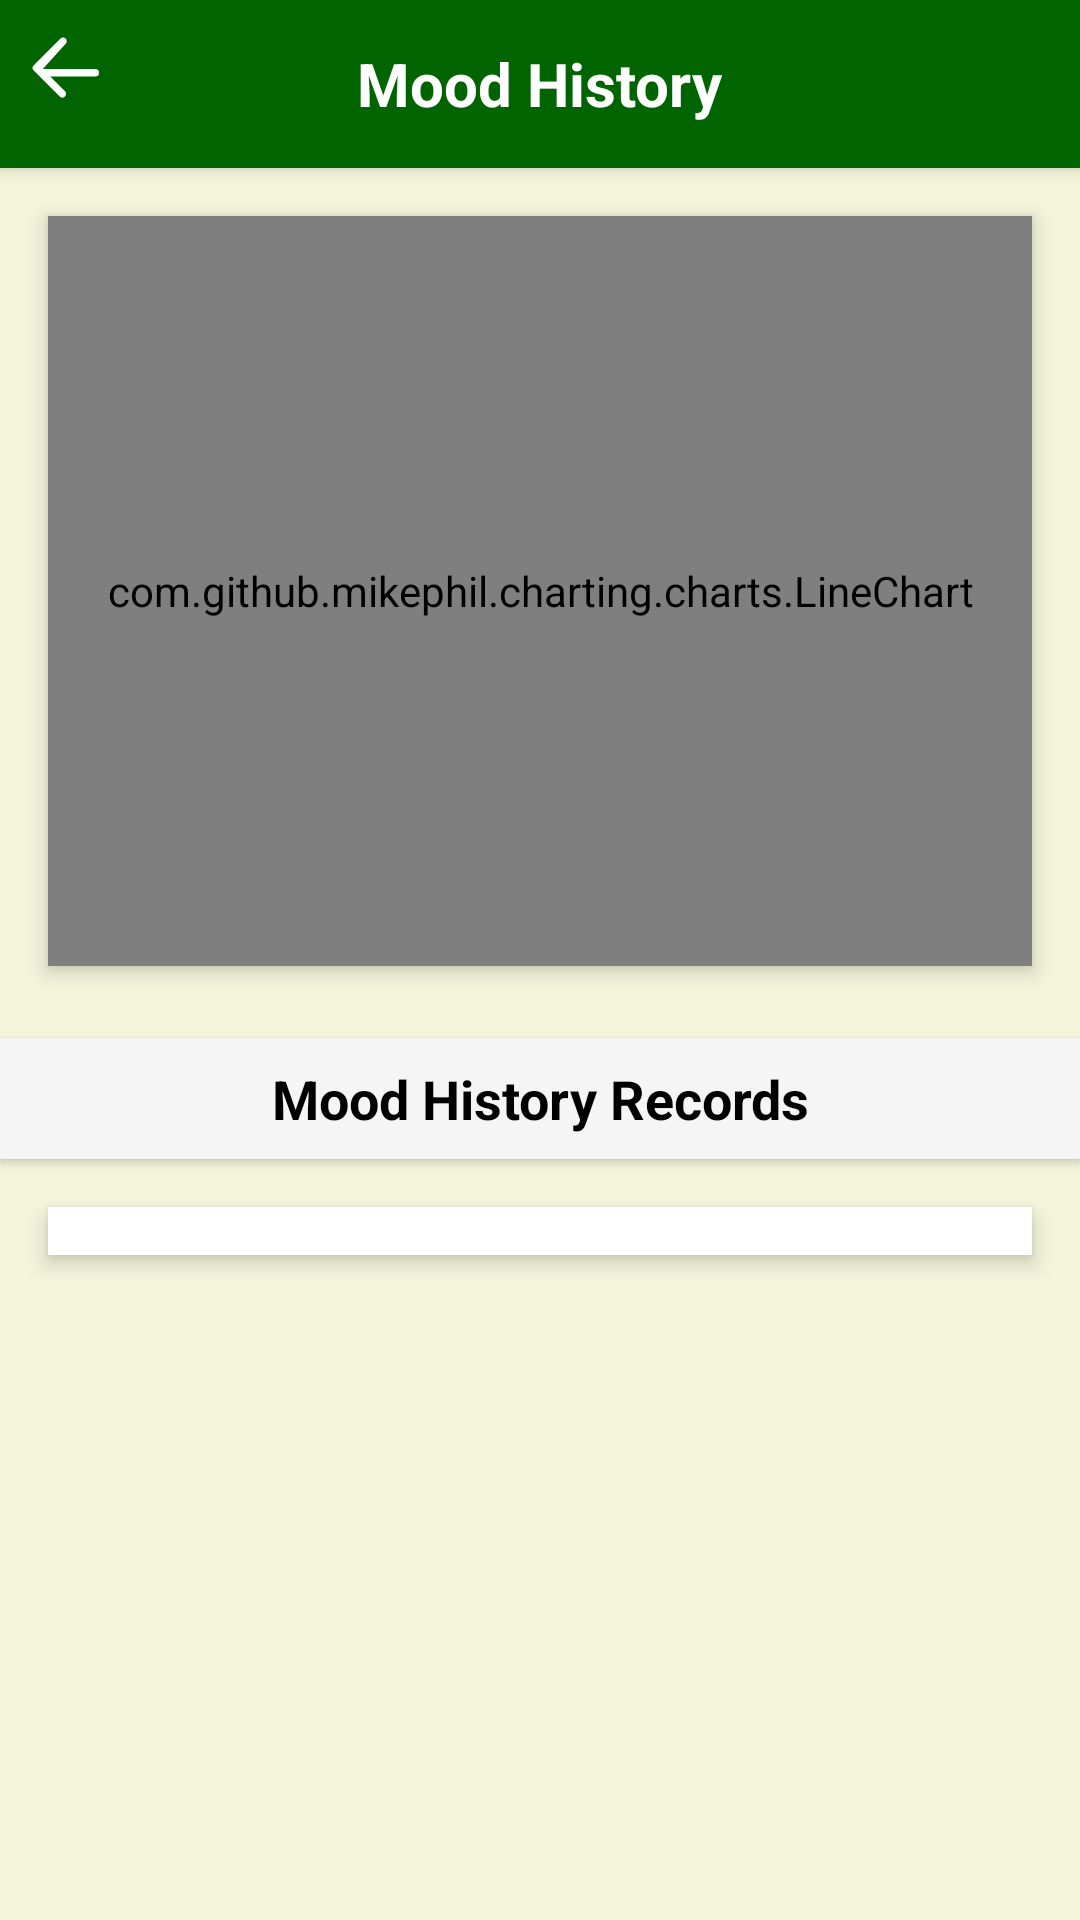

Here is an Android app screen rendered from its layout file. Give the layout XML and the strings, colors and styles it references.
<!-- AndroidManifest.xml: application theme Theme.NoorOfGratitute -->
<!-- res/layout/activity_mood_history.xml -->
<?xml version="1.0" encoding="utf-8"?>
<LinearLayout xmlns:android="http://schemas.android.com/apk/res/android"
    xmlns:app="http://schemas.android.com/apk/res-auto"
    xmlns:tools="http://schemas.android.com/tools"
    android:layout_width="match_parent"
    android:layout_height="match_parent"
    android:orientation="vertical"
    android:background="@color/light_beige"
    tools:context=".MoodHistoryActivity">
    
    <RelativeLayout
        android:layout_width="match_parent"
        android:layout_height="56dp"
        android:background="@color/dark_green"
        android:padding="8dp"
        android:elevation="4dp">
        <ImageButton
            android:id="@+id/btnBack"
            android:layout_width="30dp"
            android:layout_height="30dp"
            android:src="@drawable/back_comment"
            android:scaleType="fitCenter"
            android:background="?android:attr/selectableItemBackground"
            android:contentDescription="Back"
            android:layout_alignParentStart="true"
            app:tint="@color/white" />
        <TextView
            android:layout_width="wrap_content"
            android:layout_height="wrap_content"
            android:text="Mood History"
            android:textColor="@color/white"
            android:textSize="20sp"
            android:textStyle="bold"
            android:layout_centerInParent="true" />
    </RelativeLayout>
    
    <com.github.mikephil.charting.charts.LineChart
        android:id="@+id/lineChart"
        android:layout_width="match_parent"
        android:layout_height="250dp"
        android:layout_margin="16dp"
        android:background="@color/white"
        android:elevation="4dp"
        android:padding="10dp"
        />
    
    <TextView
        android:id="@+id/tvMoodHistoryTitle"
        android:layout_width="match_parent"
        android:layout_height="wrap_content"
        android:text="Mood History Records"
        android:textSize="18sp"
        android:textStyle="bold"
        android:textColor="@color/black"
        android:gravity="center"
        android:layout_marginTop="8dp"
        android:padding="8dp"
        android:background="@color/light_gray"
        android:elevation="2dp"/>
    
    <androidx.recyclerview.widget.RecyclerView
        android:id="@+id/recyclerViewMoodHistory"
        android:layout_width="match_parent"
        android:layout_height="wrap_content"
        android:padding="8dp"
        android:layout_margin="16dp"
        android:background="@color/white"
        android:elevation="4dp"
        android:scrollbars="vertical"
        app:layoutManager="androidx.recyclerview.widget.LinearLayoutManager"/>
</LinearLayout>
<!-- resources referenced by this layout -->
<resources>
  <color name="black">#000000</color>
  <color name="dark_green">#006400</color>
  <color name="light_beige">#F5F5DC</color>
  <color name="light_gray">#F5F5F5</color>
  <color name="white">#FFFFFFFF</color>
  <!-- drawable back_comment (drawable) -->
  <vector xmlns:android="http://schemas.android.com/apk/res/android"
      android:width="24dp"
      android:height="24dp"
      android:viewportWidth="24"
      android:viewportHeight="24">
  
    <path
        android:pathData="M5,12h14a1,1 0,1 1,0 2H5a1,1 0,0 1,0 -2z"
        android:fillColor="@color/light_gray"/>
  
    <path
        android:pathData="m5,12 l6,6a1,1 0,0 1,-1.4 1.4l-7,-7a1,1 0,0 1,0 -1.4l7,-7a1,1 0,1 1,1.4 1.4L5,12z"
        android:fillColor="@color/light_beige"/>
  </vector>
  <style name="Theme.NoorOfGratitute" parent="Base.Theme.NoorOfGratitute" />
  <style name="Base.Theme.NoorOfGratitute" parent="Theme.Material3.DayNight.NoActionBar">
          
          
      </style>
</resources>
